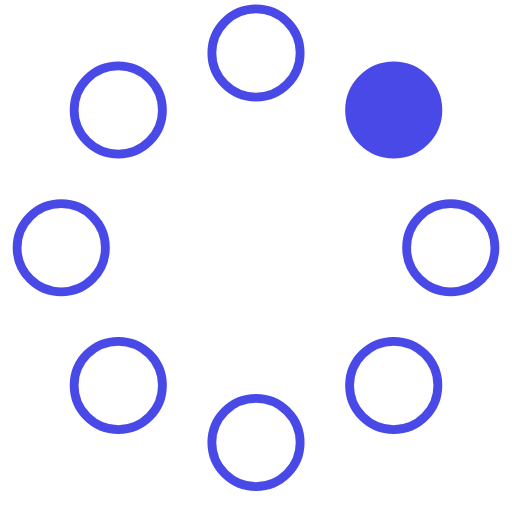
t = 0.00 s
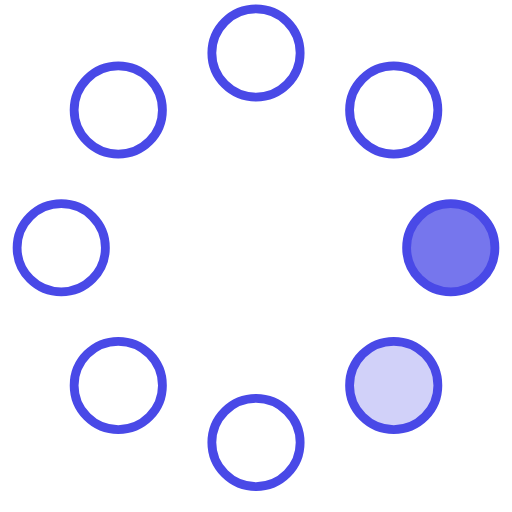
t = 0.23 s
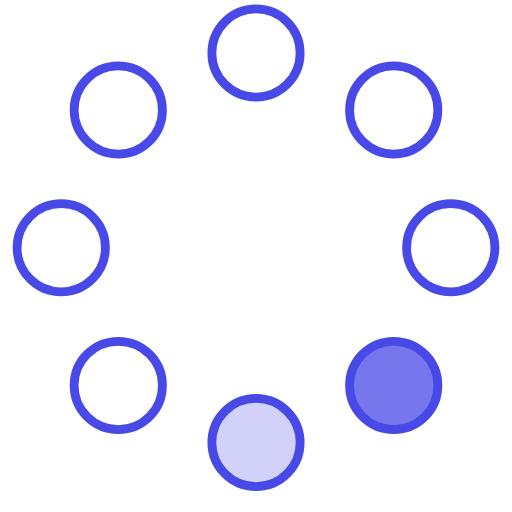
t = 0.42 s
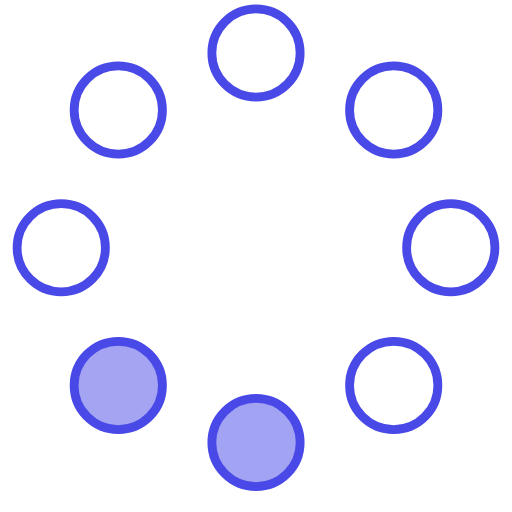
t = 0.65 s
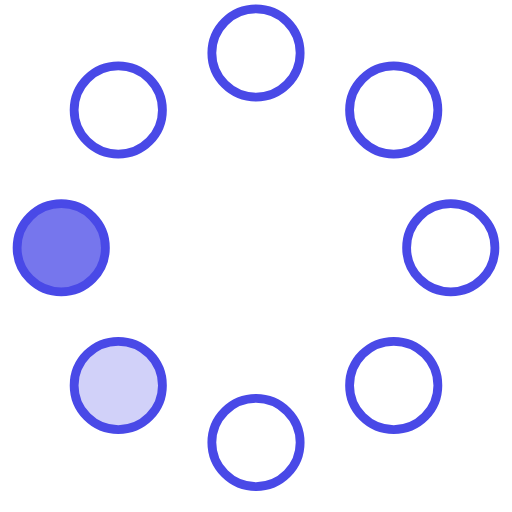
t = 0.88 s
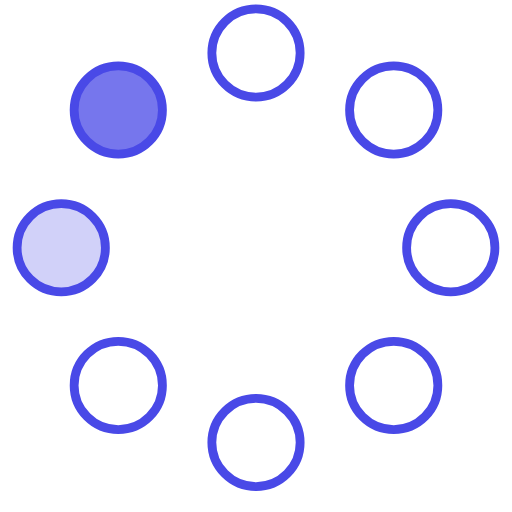
t = 1.07 s

The animated SVG that drew these frames (rendered in a browser with its animation timeline set to each time). Animation: 8 SMIL elements (animate=8); one cycle of 1.30 s, repeats indefinitely.

<!-- By Sam Herbert (@sherb), for everyone. More @ http://goo.gl/7AJzbL -->
<svg width="30" height="30" viewBox="0 0 58 58" xmlns="http://www.w3.org/2000/svg">
    <g fill="none" fill-rule="evenodd">
        <g transform="translate(2 1)" stroke="#4949e7" stroke-width="1.0">
            <circle cx="42.601" cy="11.462" r="5" fill-opacity="1" fill="#4949e7">
                <animate attributeName="fill-opacity"
                     begin="0s" dur="1.3s"
                     values="1;0;0;0;0;0;0;0" calcMode="linear"
                     repeatCount="indefinite" />
            </circle>
            <circle cx="49.063" cy="27.063" r="5" fill-opacity="0" fill="#4949e7">
                <animate attributeName="fill-opacity"
                     begin="0s" dur="1.3s"
                     values="0;1;0;0;0;0;0;0" calcMode="linear"
                     repeatCount="indefinite" />
            </circle>
            <circle cx="42.601" cy="42.663" r="5" fill-opacity="0" fill="#4949e7">
                <animate attributeName="fill-opacity"
                     begin="0s" dur="1.3s"
                     values="0;0;1;0;0;0;0;0" calcMode="linear"
                     repeatCount="indefinite" />
            </circle>
            <circle cx="27" cy="49.125" r="5" fill-opacity="0" fill="#4949e7">
                <animate attributeName="fill-opacity"
                     begin="0s" dur="1.3s"
                     values="0;0;0;1;0;0;0;0" calcMode="linear"
                     repeatCount="indefinite" />
            </circle>
            <circle cx="11.399" cy="42.663" r="5" fill-opacity="0" fill="#4949e7">
                <animate attributeName="fill-opacity"
                     begin="0s" dur="1.3s"
                     values="0;0;0;0;1;0;0;0" calcMode="linear"
                     repeatCount="indefinite" />
            </circle>
            <circle cx="4.938" cy="27.063" r="5" fill-opacity="0" fill="#4949e7">
                <animate attributeName="fill-opacity"
                     begin="0s" dur="1.3s"
                     values="0;0;0;0;0;1;0;0" calcMode="linear"
                     repeatCount="indefinite" />
            </circle>
            <circle cx="11.399" cy="11.462" r="5" fill-opacity="0" fill="#4949e7">
                <animate attributeName="fill-opacity"
                     begin="0s" dur="1.3s"
                     values="0;0;0;0;0;0;1;0" calcMode="linear"
                     repeatCount="indefinite" />
            </circle>
            <circle cx="27" cy="5" r="5" fill-opacity="0" fill="#4949e7">
                <animate attributeName="fill-opacity"
                     begin="0s" dur="1.3s"
                     values="0;0;0;0;0;0;0;1" calcMode="linear"
                     repeatCount="indefinite" />
            </circle>
        </g>
    </g>
</svg>
